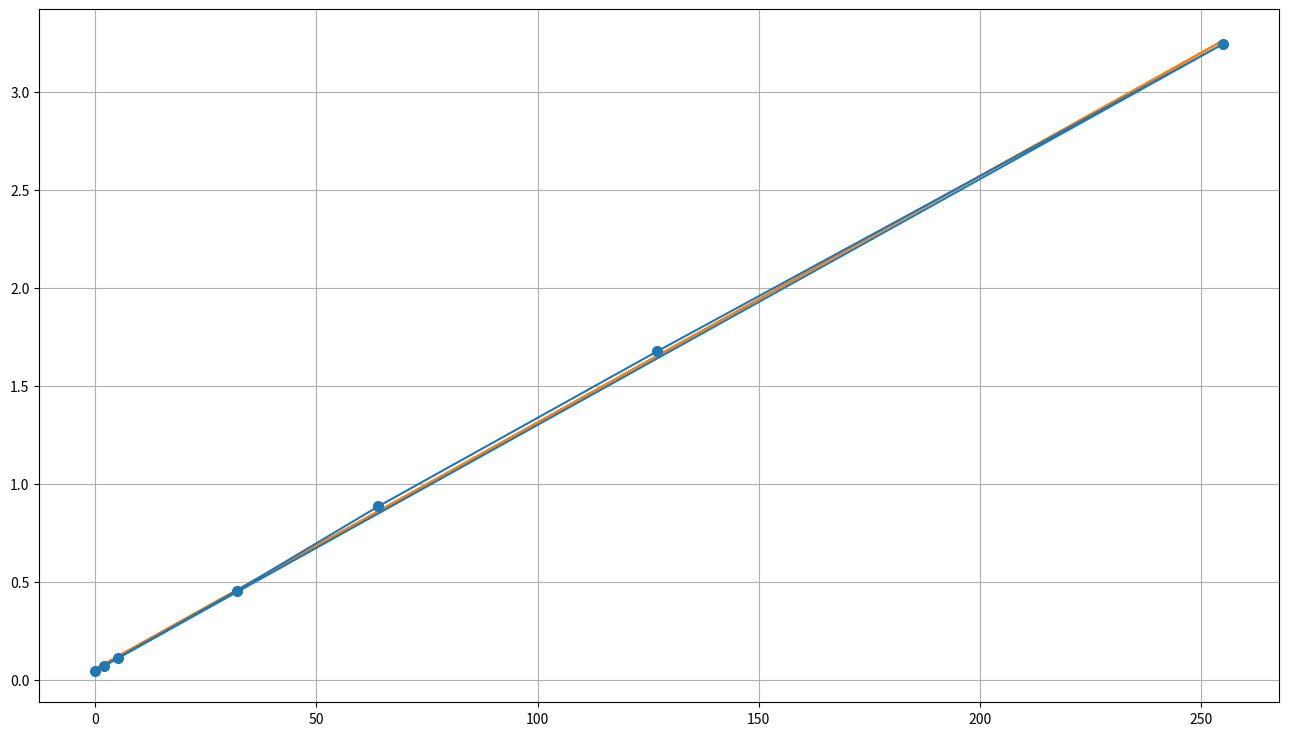

This figure's Python source:
import matplotlib.pyplot as plt
import numpy as np
number = [2,255,127,64, 32, 5, 0]
voltage = [0.0728,3.244,1.676, 0.886, 0.456, 0.1118, 0.0471]
z = np.poly1d(np.polyfit(number, voltage, deg = 1))
fig, ax = plt.subplots(figsize = (16,9))
ax.errorbar(number, voltage, marker = 'o', markersize = 7)
ax.plot(number, z(number))
ax.grid()
plt.show()

